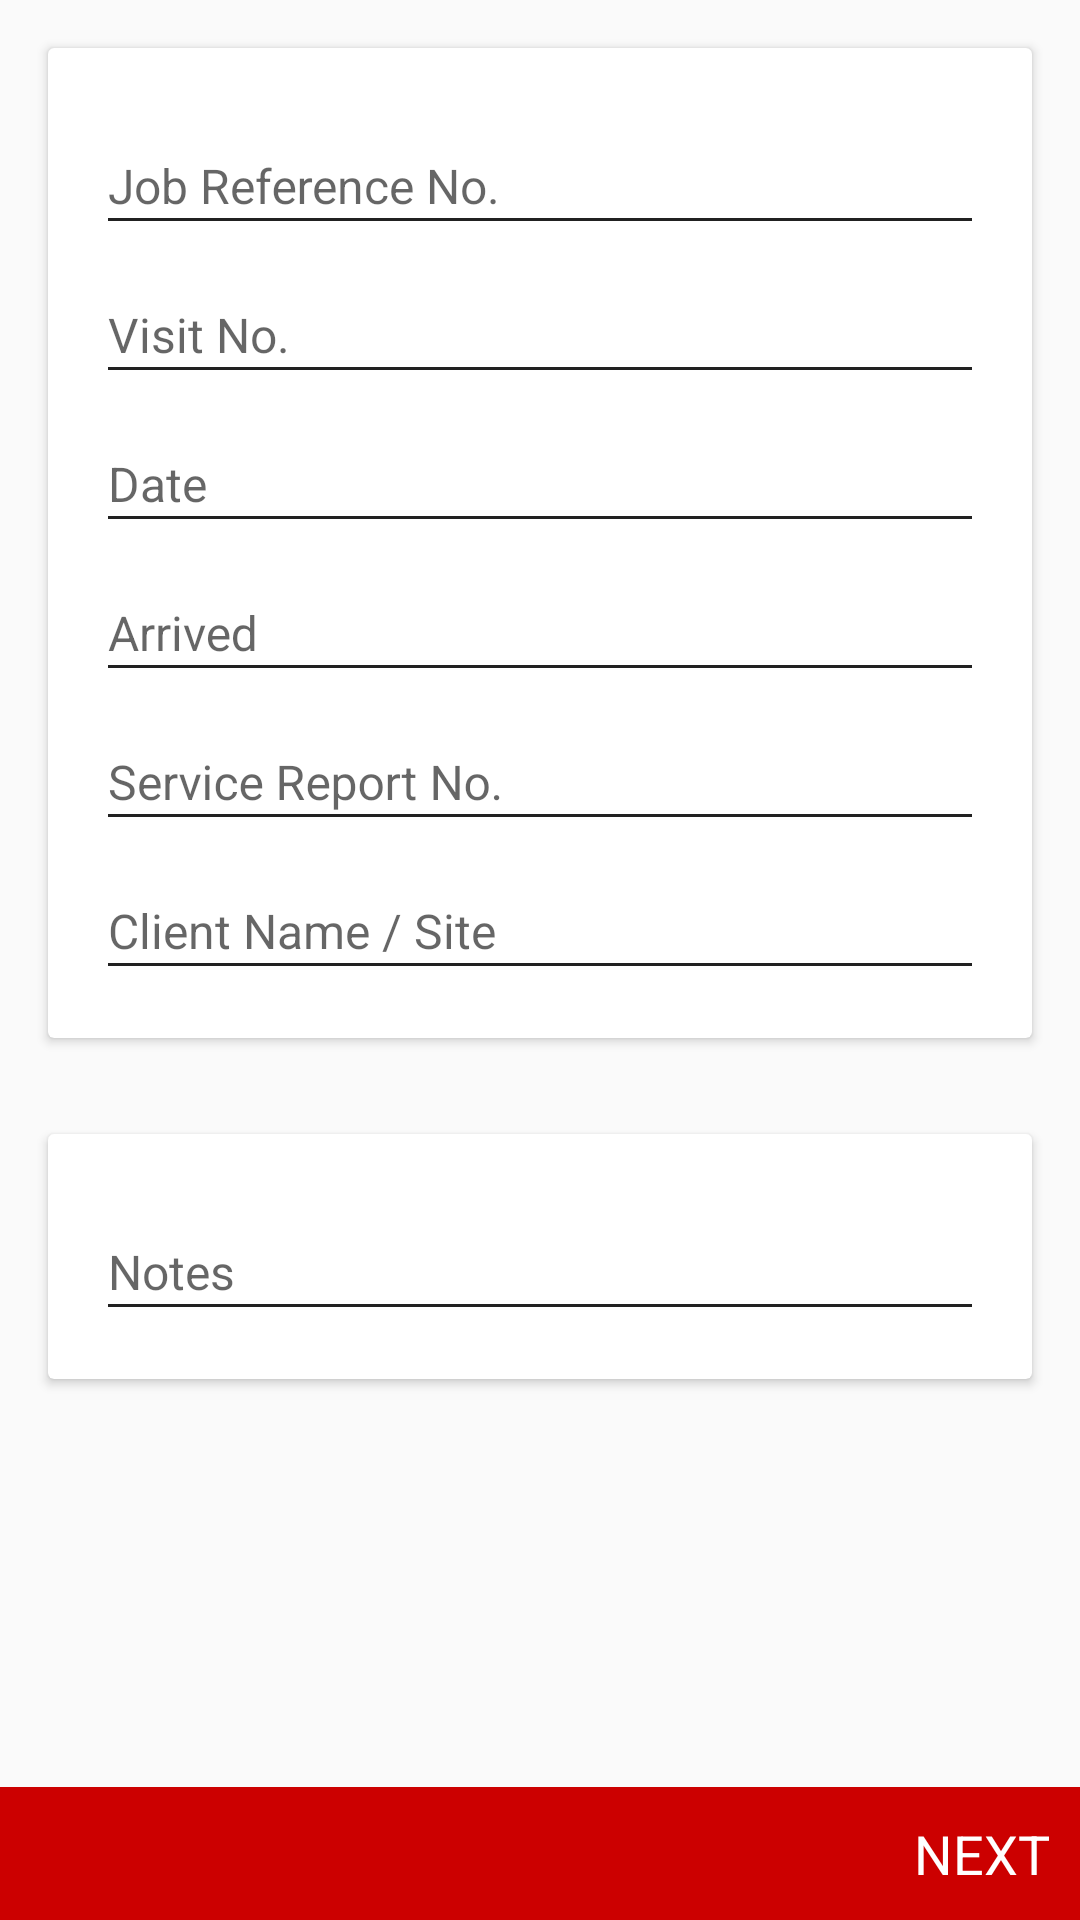

The Android layout XML behind this screen, and the referenced resources:
<!-- AndroidManifest.xml: application theme AppTheme -->
<!-- res/layout/fragment_form21.xml -->
<LinearLayout xmlns:android="http://schemas.android.com/apk/res/android"
    xmlns:tools="http://schemas.android.com/tools"
    android:id="@+id/rootLayout"
    android:layout_width="match_parent"
    android:layout_height="match_parent"
    android:focusable="false"
    android:focusableInTouchMode="true"
    android:orientation="vertical"
    tools:context=".fragment.Form_2.Form21">

    <ScrollView
        android:layout_width="match_parent"
        android:layout_height="0dp"
        android:layout_weight="1"
        android:paddingBottom="15dp">

        <LinearLayout
            android:layout_width="match_parent"
            android:layout_height="wrap_content"
            android:orientation="vertical">

            <android.support.v7.widget.CardView
                android:layout_width="match_parent"
                android:layout_height="wrap_content"
                android:layout_margin="16dp"
                android:background="#fff">

                <LinearLayout
                    android:layout_width="match_parent"
                    android:layout_height="wrap_content"

                    android:orientation="vertical"
                    android:padding="16dp">

                    <android.support.design.widget.TextInputLayout
                        android:layout_width="match_parent"
                        android:layout_height="wrap_content">

                        <EditText
                            android:id="@+id/edit_job_refrence_no"
                            android:layout_width="match_parent"
                            android:layout_height="wrap_content"
                            android:gravity="left"
                            android:hint="Job Reference No."
                            android:singleLine="true"
                            android:textColor="@android:color/black"
                            android:textColorHint="#787878"
                            android:textSize="16sp" />
                    </android.support.design.widget.TextInputLayout>

                    <android.support.design.widget.TextInputLayout
                        android:layout_width="match_parent"
                        android:layout_height="wrap_content">

                        <EditText
                            android:id="@+id/edit_visit_no"
                            android:layout_width="match_parent"
                            android:layout_height="wrap_content"
                            android:gravity="left"
                            android:hint="Visit No."
                            android:singleLine="true"
                            android:textColor="@android:color/black"
                            android:textColorHint="#787878"
                            android:textSize="16sp" />
                    </android.support.design.widget.TextInputLayout>

                    <android.support.design.widget.TextInputLayout
                        android:layout_width="match_parent"
                        android:layout_height="wrap_content">

                        <EditText
                            android:id="@+id/edit_date"
                            android:layout_width="match_parent"
                            android:layout_height="wrap_content"
                            android:enabled="false"
                            android:gravity="left"
                            android:hint="Date"
                            android:singleLine="true"
                            android:textColor="@android:color/black"
                            android:textColorHint="#787878"
                            android:textSize="16sp" />
                    </android.support.design.widget.TextInputLayout>

                    <android.support.design.widget.TextInputLayout
                        android:layout_width="match_parent"
                        android:layout_height="wrap_content">

                        <EditText
                            android:id="@+id/edit_arrived"
                            android:layout_width="match_parent"
                            android:layout_height="wrap_content"
                            android:editable="false"
                            android:gravity="left"
                            android:hint="Arrived"
                            android:singleLine="true"
                            android:textColor="@android:color/black"
                            android:textColorHint="#787878"
                            android:textSize="16sp" />
                    </android.support.design.widget.TextInputLayout>

                    <android.support.design.widget.TextInputLayout
                        android:layout_width="match_parent"
                        android:layout_height="wrap_content">

                        <EditText
                            android:id="@+id/edit_ser_report_no"
                            android:layout_width="match_parent"
                            android:layout_height="wrap_content"
                            android:gravity="left"
                            android:hint="Service Report No."
                            android:singleLine="true"
                            android:textColor="@android:color/black"
                            android:textColorHint="#787878"
                            android:textSize="16sp" />
                    </android.support.design.widget.TextInputLayout>

                    <android.support.design.widget.TextInputLayout
                        android:layout_width="match_parent"
                        android:layout_height="wrap_content">

                        <EditText
                            android:id="@+id/edit_client_name"
                            android:layout_width="match_parent"
                            android:layout_height="wrap_content"
                            android:gravity="left"
                            android:hint="Client Name / Site"
                            android:singleLine="true"
                            android:textColor="@android:color/black"
                            android:textColorHint="#787878"
                            android:textSize="16sp" />
                    </android.support.design.widget.TextInputLayout>

                </LinearLayout>
            </android.support.v7.widget.CardView>

            <android.support.v7.widget.CardView
                android:layout_width="match_parent"
                android:layout_height="wrap_content"
                android:layout_margin="16dp"
                android:background="#fff">

                <LinearLayout
                    android:layout_width="match_parent"
                    android:layout_height="wrap_content"
                    android:orientation="vertical"
                    android:padding="16dp">

                    <android.support.design.widget.TextInputLayout
                        android:layout_width="match_parent"
                        android:layout_height="wrap_content">

                        <EditText
                            android:id="@+id/edit_comments"
                            android:layout_width="match_parent"
                            android:layout_height="wrap_content"
                            android:gravity="left|top"
                            android:hint="Notes"
                            android:singleLine="false"
                            android:textColor="@android:color/black"
                            android:textColorHint="#787878"
                            android:textSize="16sp" />
                    </android.support.design.widget.TextInputLayout>
                </LinearLayout>
            </android.support.v7.widget.CardView>
        </LinearLayout>
    </ScrollView>

    <RelativeLayout
        android:layout_width="match_parent"
        android:layout_height="wrap_content"
        android:layout_gravity="bottom"
        android:background="@color/primaryColorDark">

        <TextView
            android:id="@+id/txt_next"
            android:layout_width="wrap_content"
            android:layout_height="wrap_content"
            android:layout_alignParentRight="true"
            android:padding="10dp"
            android:text="NEXT"
            android:textColor="#fff"
            android:textSize="18sp" />
    </RelativeLayout>

</LinearLayout>
<!-- resources referenced by this layout -->
<resources>
  <color name="primaryColorDark">#cc0000</color>
  <style name="AppTheme" parent="AppTheme.Base">
  
      </style>
  <style name="AppTheme.Base" parent="Theme.AppCompat.Light.NoActionBar">
  
          <item name="colorPrimary">@color/primaryColor</item>
          <item name="colorPrimaryDark">@color/primaryColorDark</item>
          <item name="colorAccent">@color/colorAccent</item>
          <item name="android:textColorPrimary">@color/colorTextPrimary</item>
          <item name="android:textColorSecondary">@color/colorTextSecondary</item>
          <item name="drawerArrowStyle">@style/DrawerArrowStyle</item>
      </style>
  <color name="primaryColor">#cc0000</color>
  <color name="colorAccent">#000</color>
  <color name="colorTextPrimary">#212121</color>
  <color name="colorTextSecondary">#212121</color>
  <style name="DrawerArrowStyle" parent="Widget.AppCompat.DrawerArrowToggle">
          <item name="spinBars">true</item>
          <item name="color">@android:color/white</item>
      </style>
</resources>
